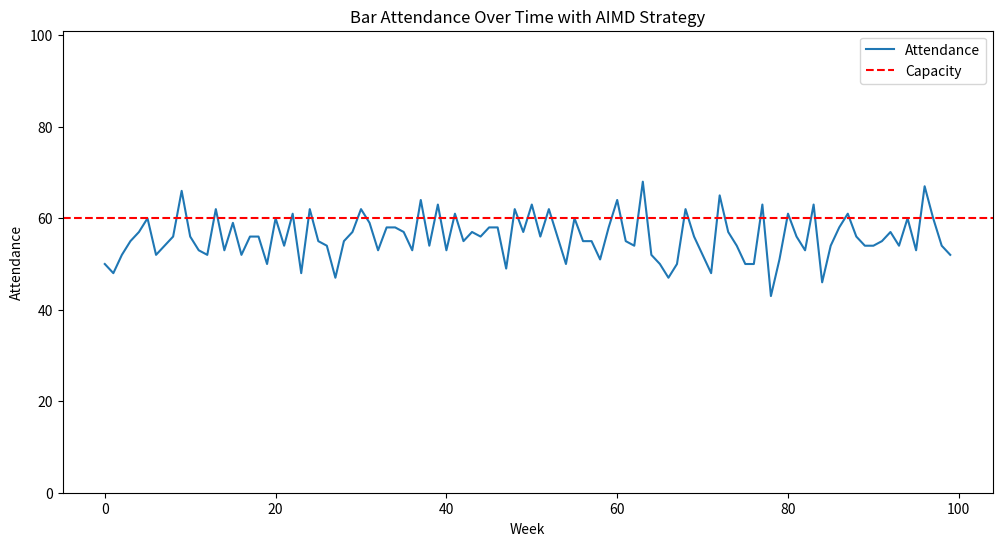

The matplotlib source for this figure:
import numpy as np
import matplotlib.pyplot as plt

# Parameters
N = 101  # Number of agents
capacity = 60  # Bar capacity
weeks = 100  # Simulation length
alpha = 0.01  # Additive increase factor
beta = 0.05   # Multiplicative decrease factor

attendance_history = []
probability_of_attending = np.full(N, 0.5)  # Start with a 50% chance of attending

def update_probabilities(week_attendance):
    """Update attending probabilities using AIMD based on last week's attendance."""
    global probability_of_attending
    if week_attendance < capacity:
        # Additive increase
        probability_of_attending = np.minimum(probability_of_attending + alpha, 1.0)
    else:
        # Multiplicative decrease
        probability_of_attending = np.maximum(probability_of_attending * (1 - beta), 0)

# Simulation loop
for week in range(weeks):
    decisions = np.random.rand(N) < probability_of_attending
    week_attendance = np.sum(decisions)
    attendance_history.append(week_attendance)
    update_probabilities(week_attendance)

plt.figure(figsize=(12, 6))
plt.plot(attendance_history, label='Attendance')
plt.ylim(0, N)
plt.axhline(y=capacity, color='r', linestyle='--', label='Capacity')
plt.title('Bar Attendance Over Time with AIMD Strategy')
plt.xlabel('Week')
plt.ylabel('Attendance')
plt.legend()
plt.show()
